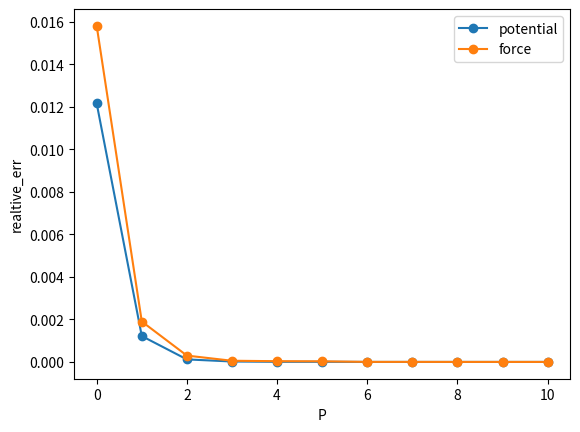

This figure's Python source:
import math
import cmath
import random
import numpy as np
import matplotlib.pyplot as plt

def random_complex():
    l = random.uniform(0,1)
    theta = random.uniform(-math.pi,math.pi)
    return complex(l * math.cos(theta), l * math.sin(theta))

random.seed(314)

N = 100
zd = -2 + 3j
z = 1 + 2j
zis = [zd + random_complex() for _ in range(N)]
qis = [random.uniform(0,1) for _ in range(N)]

phi_real = sum([-qi * cmath.log(z - zi) for qi,zi in zip(qis,zis)])
print(f'phi_real = {phi_real}')
f_real = sum([qi * 1 / (z - zi) for qi,zi in zip(qis, zis)])
f_real_xy = (f_real.real, -f_real.imag)
print(f'f_real = {f_real_xy}')

err_phis = []
err_fs = []
Ps = range(0,11)
for P in Ps:
    Qs = sum(qis)
    aks = [sum([-qi * ((zi - zd) ** k) / k for qi,zi in zip(qis,zis)]) for k in range(1,P+1)]  
    phi_appx = Qs * (-cmath.log(z - zd)) - sum(aks[k - 1] * 1 / (z - zd) ** k for k in range(1,P+1))  
    err_phi = abs((phi_appx - phi_real).real) / abs(phi_real.real)
    f_appx = Qs * (1 / (z - zd)) - sum(aks[k - 1] * k * (z - zd) ** (-k - 1) for k in range(1, P+1))
    err_f = abs((f_appx - f_real).real) / abs(f_real.real)
    f_appx_xy = (f_appx.real, -f_appx.imag)
    err_phis.append(err_phi)
    err_fs.append(err_f)
    print(f'phi_appx = {phi_appx} err = {err_phi},  f_appx = {f_appx_xy} err = {err_f}')

plt.plot(Ps, err_phis, '-o', label = 'potential')
plt.plot(Ps, err_fs, '-o', label = 'force')
plt.xlabel('P')
plt.ylabel('realtive_err')
plt.legend()
plt.show()
